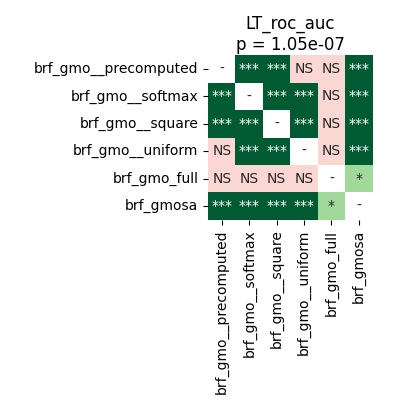

Values plotted in this chart, from the file beside it:
	brf_gmo__precomputed	brf_gmo__softmax	brf_gmo__square	brf_gmo__uniform	brf_gmo_full	brf_gmosa
brf_gmo__precomputed	1.0	5.7220458984375e-05	5.7220458984375e-05	0.4969	0.2225	5.7220458984375e-05
brf_gmo__softmax	5.7220458984375e-05	1.0	5.7220458984375e-05	5.7220458984375e-05	0.06908	5.7220458984375e-05
brf_gmo__square	5.7220458984375e-05	5.7220458984375e-05	1.0	0.0002543	0.6322	5.7220458984375e-05
brf_gmo__uniform	0.4969	5.7220458984375e-05	0.0002543	1.0	0.2192	5.7220458984375e-05
brf_gmo_full	0.2225	0.06908	0.6322	0.2192	1.0	0.03745
brf_gmosa	5.7220458984375e-05	5.7220458984375e-05	5.7220458984375e-05	5.7220458984375e-05	0.03745	1.0
